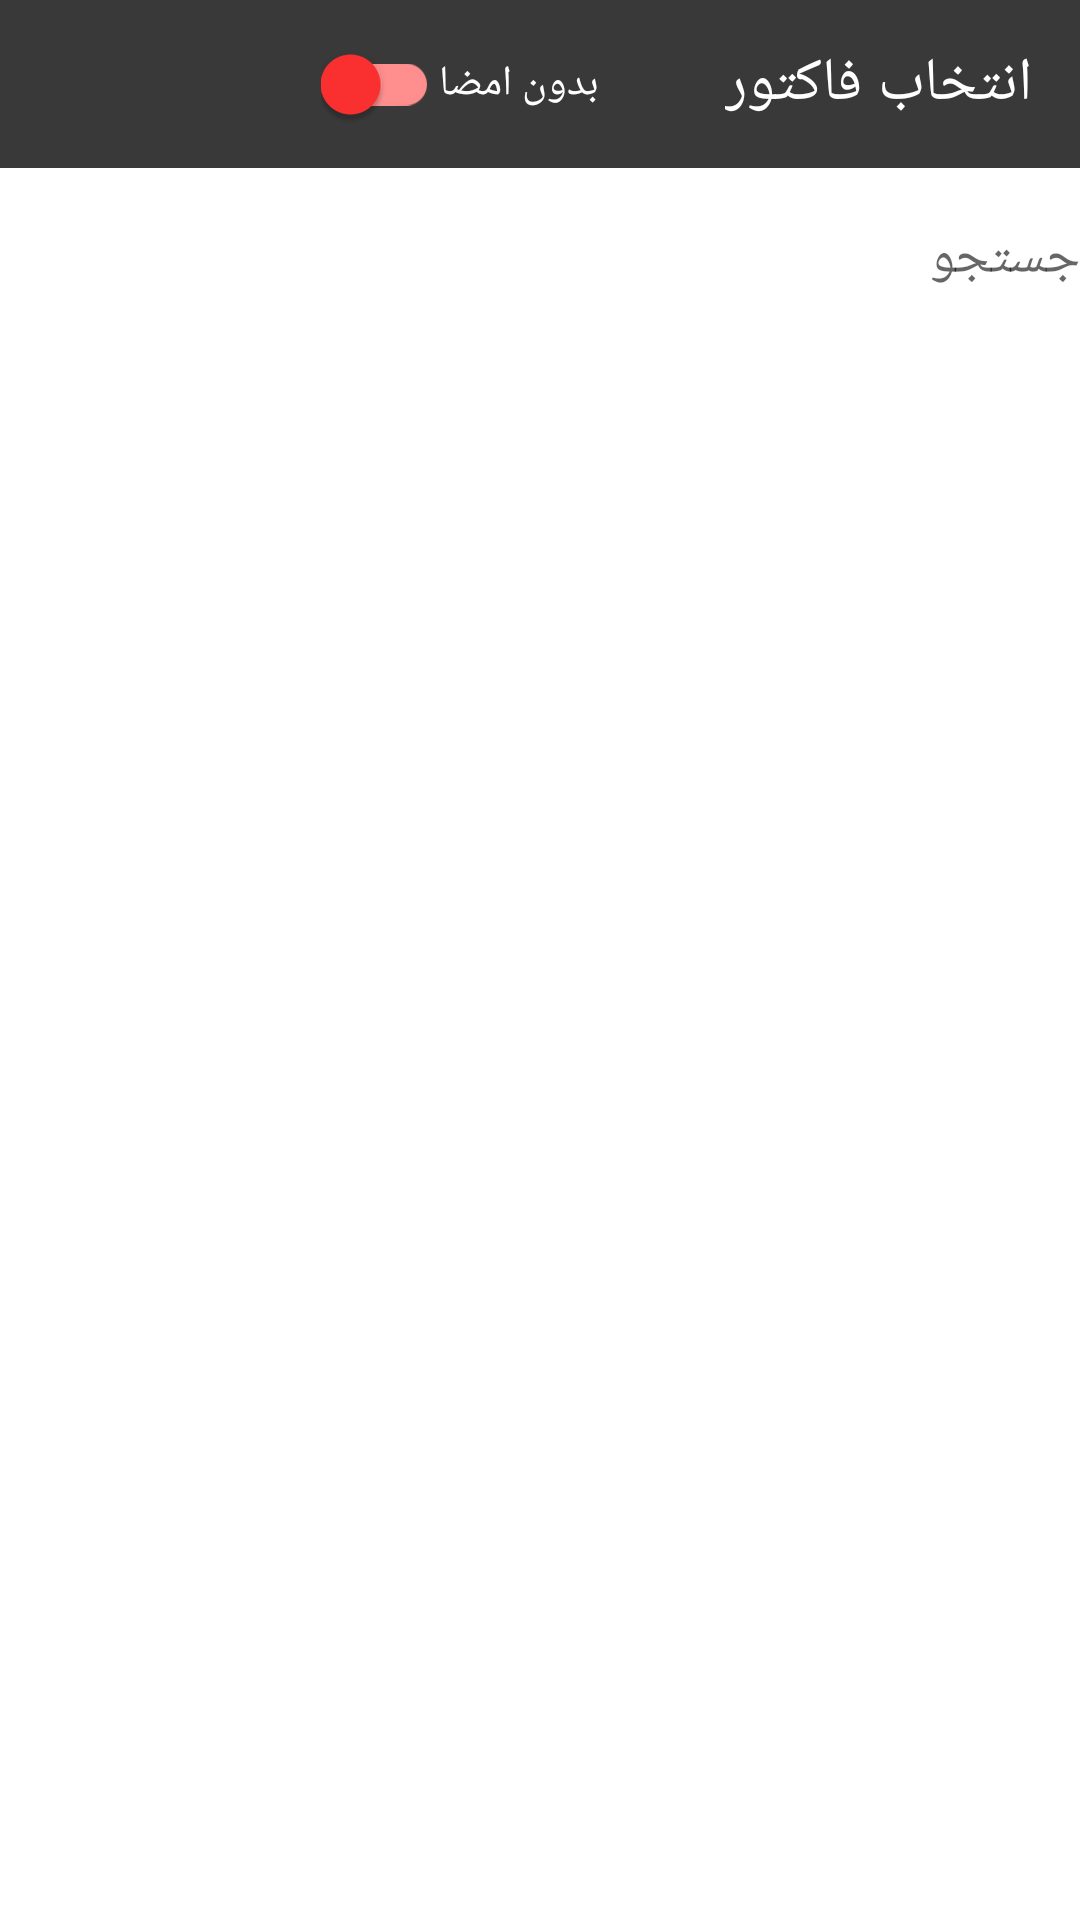

This screen was rendered from an Android layout file. Write that file and the resources it references.
<!-- AndroidManifest.xml: application theme AppTheme -->
<!-- res/layout/activity_factor_header.xml -->
<?xml version="1.0" encoding="utf-8"?>
<androidx.appcompat.widget.LinearLayoutCompat
    xmlns:android="http://schemas.android.com/apk/res/android"
    xmlns:app="http://schemas.android.com/apk/res-auto"
    xmlns:tools="http://schemas.android.com/tools"
    android:layout_width="match_parent"
    android:layout_height="match_parent"

    android:orientation="vertical"
    android:layoutDirection="rtl"
    tools:context=".activity.FactorHeaderActivity">
    <androidx.appcompat.widget.LinearLayoutCompat
        android:layout_width="match_parent"
        android:layout_height="wrap_content"
        android:orientation="vertical">
    <com.google.android.material.appbar.AppBarLayout
        android:id="@+id/factor_headerActivity_appbar"
        android:layout_width="match_parent"
        android:layout_height="wrap_content"

        >

        <androidx.appcompat.widget.Toolbar
            android:id="@+id/factor_headerActivity_toolbar"
            android:layout_width="match_parent"
            android:layout_height="?attr/actionBarSize"
            android:layout_weight="1"
            app:titleTextColor="@color/white"
            android:background="?attr/colorPrimary"
            android:layout_gravity="center"
            app:title="انتخاب فاکتور">
            <com.google.android.material.switchmaterial.SwitchMaterial
                android:id="@+id/factorheaderActivityswitch"
                android:checked="true"
                android:layout_width="wrap_content"
                android:layout_height="wrap_content"
                android:layout_marginStart="50dp"
                android:text="بدون امضا"
                android:textColor="@color/white" />
        </androidx.appcompat.widget.Toolbar>


    </com.google.android.material.appbar.AppBarLayout>


    <LinearLayout
        android:layout_width="match_parent"
        android:layout_height="60dp"
        android:orientation="horizontal"
        android:weightSum="1">
        <EditText
            android:layout_width="match_parent"
            android:layout_height="match_parent"
            android:id="@+id/factorheaderActivity_edtsearch"
            android:hint="جستجو"
            android:background="@drawable/bg_round_selected"
            android:singleLine="true"
            android:selectAllOnFocus="true"
            android:autofillHints=""
            android:inputType="text"
            android:layout_weight="0.2"/>

        <TextView
            android:id="@+id/factorheaderActivity_count"
            android:layout_width="match_parent"
            android:layout_height="match_parent"
            android:layout_weight="0.8"
            android:textSize="26sp"
            android:gravity="center"
            android:text=""
            android:textColor="@color/grey_1000"
            />

    </LinearLayout>

    <androidx.recyclerview.widget.RecyclerView
        android:id="@+id/factor_headerActivity_recyclerView"
        android:layout_width="match_parent"
        android:layout_height="wrap_content"
        android:layout_margin="2dp"/>
</androidx.appcompat.widget.LinearLayoutCompat>
    <com.google.android.material.floatingactionbutton.FloatingActionButton
        android:id="@+id/factor_headerActivity_fab"
        android:layout_width="wrap_content"
        android:layout_height="wrap_content"
        android:layout_gravity="end|bottom"
        android:layout_margin="30dp"
        android:visibility="gone"
        app:backgroundTint="@color/red_800"
        app:borderWidth="0dp"
        app:elevation="6dp"
        app:fabSize="normal"
        android:src="@drawable/ic_baseline_attach_file_24" />

</androidx.appcompat.widget.LinearLayoutCompat>
<!-- resources referenced by this layout -->
<resources>
  <color name="grey_1000">#1a1a1a</color>
  <color name="red_800">#C62828</color>
  <color name="white">#ffffff</color>
  <style name="AppTheme" parent="Theme.MaterialComponents.Light.NoActionBar">
          
          <item name="colorPrimary">@color/colorPrimary</item>
          <item name="colorPrimaryDark">@color/colorPrimaryDark</item>
          <item name="colorAccent">@color/colorAccent</item>
      </style>
  <color name="colorPrimary">#393939</color>
  <color name="colorPrimaryDark">#090909</color>
  <color name="colorAccent">#FF3030</color>
</resources>
